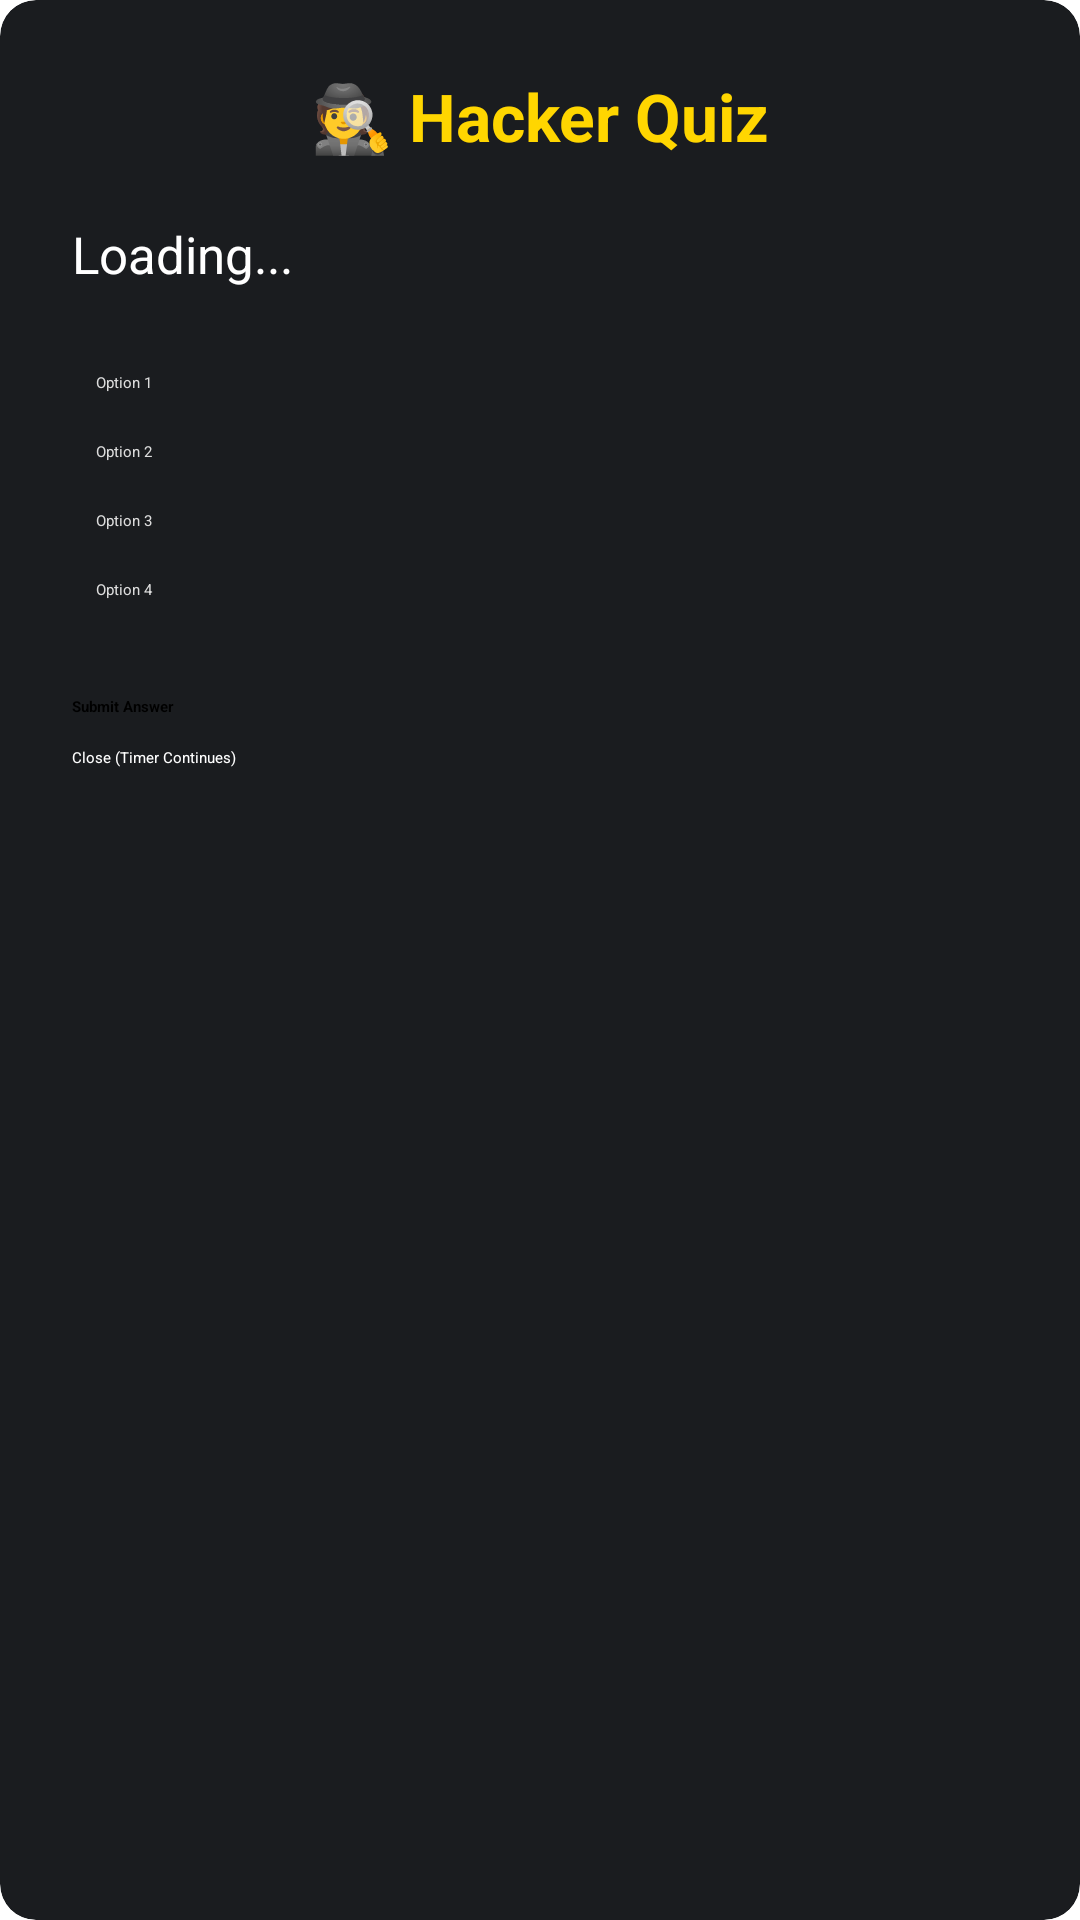

Produce the Android XML layout that renders to this screen, including the resource entries it uses.
<!-- AndroidManifest.xml: application theme Theme.Horoqih -->
<!-- res/layout/dialog_quiz.xml -->
<?xml version="1.0" encoding="utf-8"?>
<androidx.cardview.widget.CardView xmlns:android="http://schemas.android.com/apk/res/android"
    xmlns:app="http://schemas.android.com/apk/res-auto"
    android:layout_width="320dp"
    android:layout_height="wrap_content"
    android:layout_gravity="center"
    app:cardBackgroundColor="#ff1a1c1f"
    app:cardCornerRadius="12dp"
    app:cardElevation="8dp">

    <LinearLayout
        android:layout_width="match_parent"
        android:layout_height="wrap_content"
        android:orientation="vertical"
        android:padding="24dp">

        <TextView
            android:id="@id/quizTitle"
            android:layout_width="match_parent"
            android:layout_height="wrap_content"
            android:text="🕵️ Hacker Quiz"
            android:textColor="@color/yellow"
            android:textSize="22sp"
            android:textStyle="bold"
            android:gravity="center"
            android:layout_marginBottom="20dp"/>

        <TextView
            android:id="@id/quizQuestion"
            android:layout_width="match_parent"
            android:layout_height="wrap_content"
            android:text="Loading..."
            android:textColor="#ffffff"
            android:textSize="17sp"
            android:layout_marginBottom="20dp"/>

        <RadioGroup
            android:id="@id/quizOptionsGroup"
            android:layout_width="match_parent"
            android:layout_height="wrap_content"
            android:layout_marginBottom="24dp">

            <RadioButton
                android:id="@id/quizOption1"
                android:layout_width="match_parent"
                android:layout_height="wrap_content"
                android:text="Option 1"
                android:textColor="#dddddd"
                android:padding="8dp"
                android:buttonTint="@color/yellow"/>
            
            <RadioButton
                android:id="@id/quizOption2"
                android:layout_width="match_parent"
                android:layout_height="wrap_content"
                android:text="Option 2"
                android:textColor="#dddddd"
                android:padding="8dp"
                android:buttonTint="@color/yellow"/>

            <RadioButton
                android:id="@id/quizOption3"
                android:layout_width="match_parent"
                android:layout_height="wrap_content"
                android:text="Option 3"
                android:textColor="#dddddd"
                android:padding="8dp"
                android:buttonTint="@color/yellow"/>

            <RadioButton
                android:id="@id/quizOption4"
                android:layout_width="match_parent"
                android:layout_height="wrap_content"
                android:text="Option 4"
                android:textColor="#dddddd"
                android:padding="8dp"
                android:buttonTint="@color/yellow"/>
        </RadioGroup>

        <Button
            android:id="@id/quizSubmit"
            android:layout_width="match_parent"
            android:layout_height="wrap_content"
            android:text="Submit Answer"
            android:backgroundTint="@color/yellow"
            android:textColor="#000000"
            android:textStyle="bold"
            android:layout_marginBottom="10dp"/>

        <Button
            android:id="@id/quizClose"
            android:layout_width="match_parent"
            android:layout_height="wrap_content"
            android:text="Close (Timer Continues)"
            android:backgroundTint="#ff444444"
            android:textColor="#ffffff"/>

    </LinearLayout>
</androidx.cardview.widget.CardView>
<!-- resources referenced by this layout -->
<resources>
  <color name="yellow">#ffffd600</color>
</resources>
